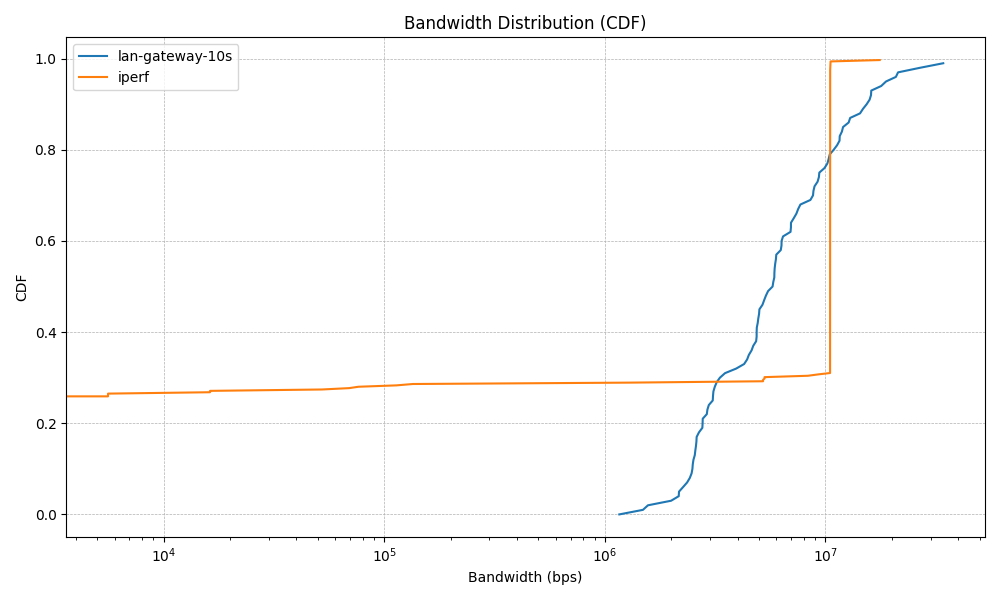

The file beside this chart, header and first rows:
label, value, cdf
lan-gateway-10s, 1164160, 0.0
lan-gateway-10s, 1489840, 0.01
lan-gateway-10s, 1569920, 0.02
lan-gateway-10s, 1998880, 0.03
lan-gateway-10s, 2164560, 0.04
lan-gateway-10s, 2170960, 0.05
lan-gateway-10s, 2265120, 0.06
lan-gateway-10s, 2361520, 0.07
lan-gateway-10s, 2429680, 0.08
lan-gateway-10s, 2475200, 0.09
lan-gateway-10s, 2496960, 0.1
lan-gateway-10s, 2506160, 0.11
lan-gateway-10s, 2524320, 0.12
lan-gateway-10s, 2559360, 0.13
lan-gateway-10s, 2573360, 0.14
lan-gateway-10s, 2590800, 0.15
lan-gateway-10s, 2603440, 0.16
lan-gateway-10s, 2609600, 0.17
lan-gateway-10s, 2673040, 0.18
lan-gateway-10s, 2769760, 0.19
lan-gateway-10s, 2776960, 0.2
lan-gateway-10s, 2780560, 0.21
lan-gateway-10s, 2901600, 0.22
lan-gateway-10s, 2919920, 0.23
lan-gateway-10s, 2963120, 0.24
lan-gateway-10s, 3087360, 0.25
lan-gateway-10s, 3095440, 0.26
lan-gateway-10s, 3109040, 0.27
lan-gateway-10s, 3153440, 0.28
lan-gateway-10s, 3216560, 0.29
lan-gateway-10s, 3326560, 0.3
lan-gateway-10s, 3510480, 0.31
lan-gateway-10s, 3943120, 0.32
lan-gateway-10s, 4283760, 0.33
lan-gateway-10s, 4419440, 0.34
lan-gateway-10s, 4500880, 0.35
lan-gateway-10s, 4630480, 0.36
lan-gateway-10s, 4711680, 0.37
lan-gateway-10s, 4855360, 0.38
lan-gateway-10s, 4880560, 0.39
lan-gateway-10s, 4881680, 0.4
lan-gateway-10s, 4889200, 0.41
lan-gateway-10s, 4936160, 0.42
lan-gateway-10s, 4966240, 0.43
lan-gateway-10s, 5006800, 0.44
lan-gateway-10s, 5024400, 0.45
lan-gateway-10s, 5187840, 0.46
lan-gateway-10s, 5278320, 0.47
lan-gateway-10s, 5377200, 0.48
lan-gateway-10s, 5499600, 0.49
lan-gateway-10s, 5765040, 0.5
lan-gateway-10s, 5807840, 0.51
lan-gateway-10s, 5870080, 0.52
lan-gateway-10s, 5875440, 0.53
lan-gateway-10s, 5892400, 0.54
lan-gateway-10s, 5924800, 0.55
lan-gateway-10s, 5969120, 0.56
lan-gateway-10s, 5991920, 0.57
lan-gateway-10s, 6279520, 0.58
lan-gateway-10s, 6327440, 0.59
... 372 more rows
